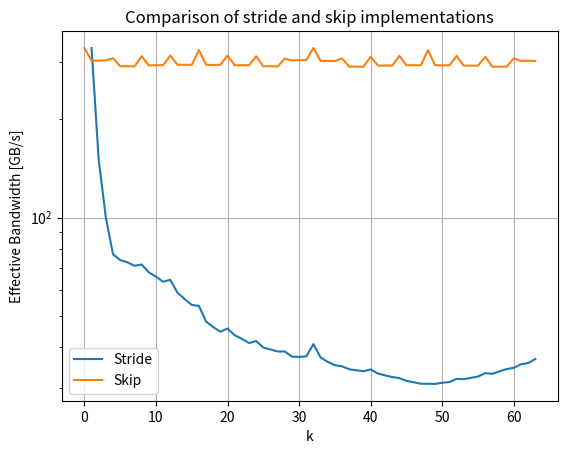

Write the Python code that produced this figure.
import matplotlib.pyplot as plt
import numpy as np

n1=list(range(64))
n2=list(range(1,64))

stride = [331.249, 150.186, 99.9588, 77.0723, 74.0364, 72.8783, 71.0894, 71.7206, 67.8541, 65.8418, 63.508, 64.3956, 58.7835, 56.219, 53.9029, 53.5523, 47.923, 46.0946, 44.6251, 45.6308, 43.5076, 42.4412, 41.1823, 41.7728, 39.8886, 39.3653, 38.8042, 38.8005, 37.4169, 37.3396, 37.4821, 40.863, 37.1987, 36.0475, 35.2281, 34.9333, 34.215, 33.965, 33.74, 34.1802, 33.2009, 32.7767, 32.3897, 32.1461, 31.5227, 31.2194, 30.8916, 30.8852, 30.8494, 31.1123, 31.26, 31.9736, 31.9052, 32.2084, 32.5014, 33.2923, 33.1276, 33.724, 34.2667, 34.5692, 35.4389, 35.7397, 36.7857]
skip=[331.391, 302.809, 303.122, 303.582, 308.376, 291.135, 291.407, 290.913, 312.622, 292.947, 293.406, 293.395, 314.05, 294.265, 294.255, 294.071, 326.615, 294.302, 293.894, 294.363, 314.144, 293.219, 293.294, 293.459, 312.512, 290.98, 291.319, 290.726, 307.408, 303.321, 304.044, 303.971, 331.482, 302.476, 302.37, 302.16, 307.803, 290.367, 290.511, 290.346, 311.514, 292.59, 292.579, 292.383, 313.365, 293.266, 293.373, 293.105, 326.193, 293.337, 293.083, 293.126, 313.279, 292.387, 292.672, 292.519, 311.3, 290.269, 290.469, 290.427, 307.886, 302.332, 302.797, 302.309]



plt.title("Comparison of stride and skip implementations")
plt.xlabel("k")
plt.ylabel("Effective Bandwidth [GB/s]")
plt.semilogy(n2, stride,label="Stride")
plt.semilogy(n1, skip,label="Skip")
plt.grid()
plt.legend()
plt.savefig("comp1.jpg")

plt.show()
